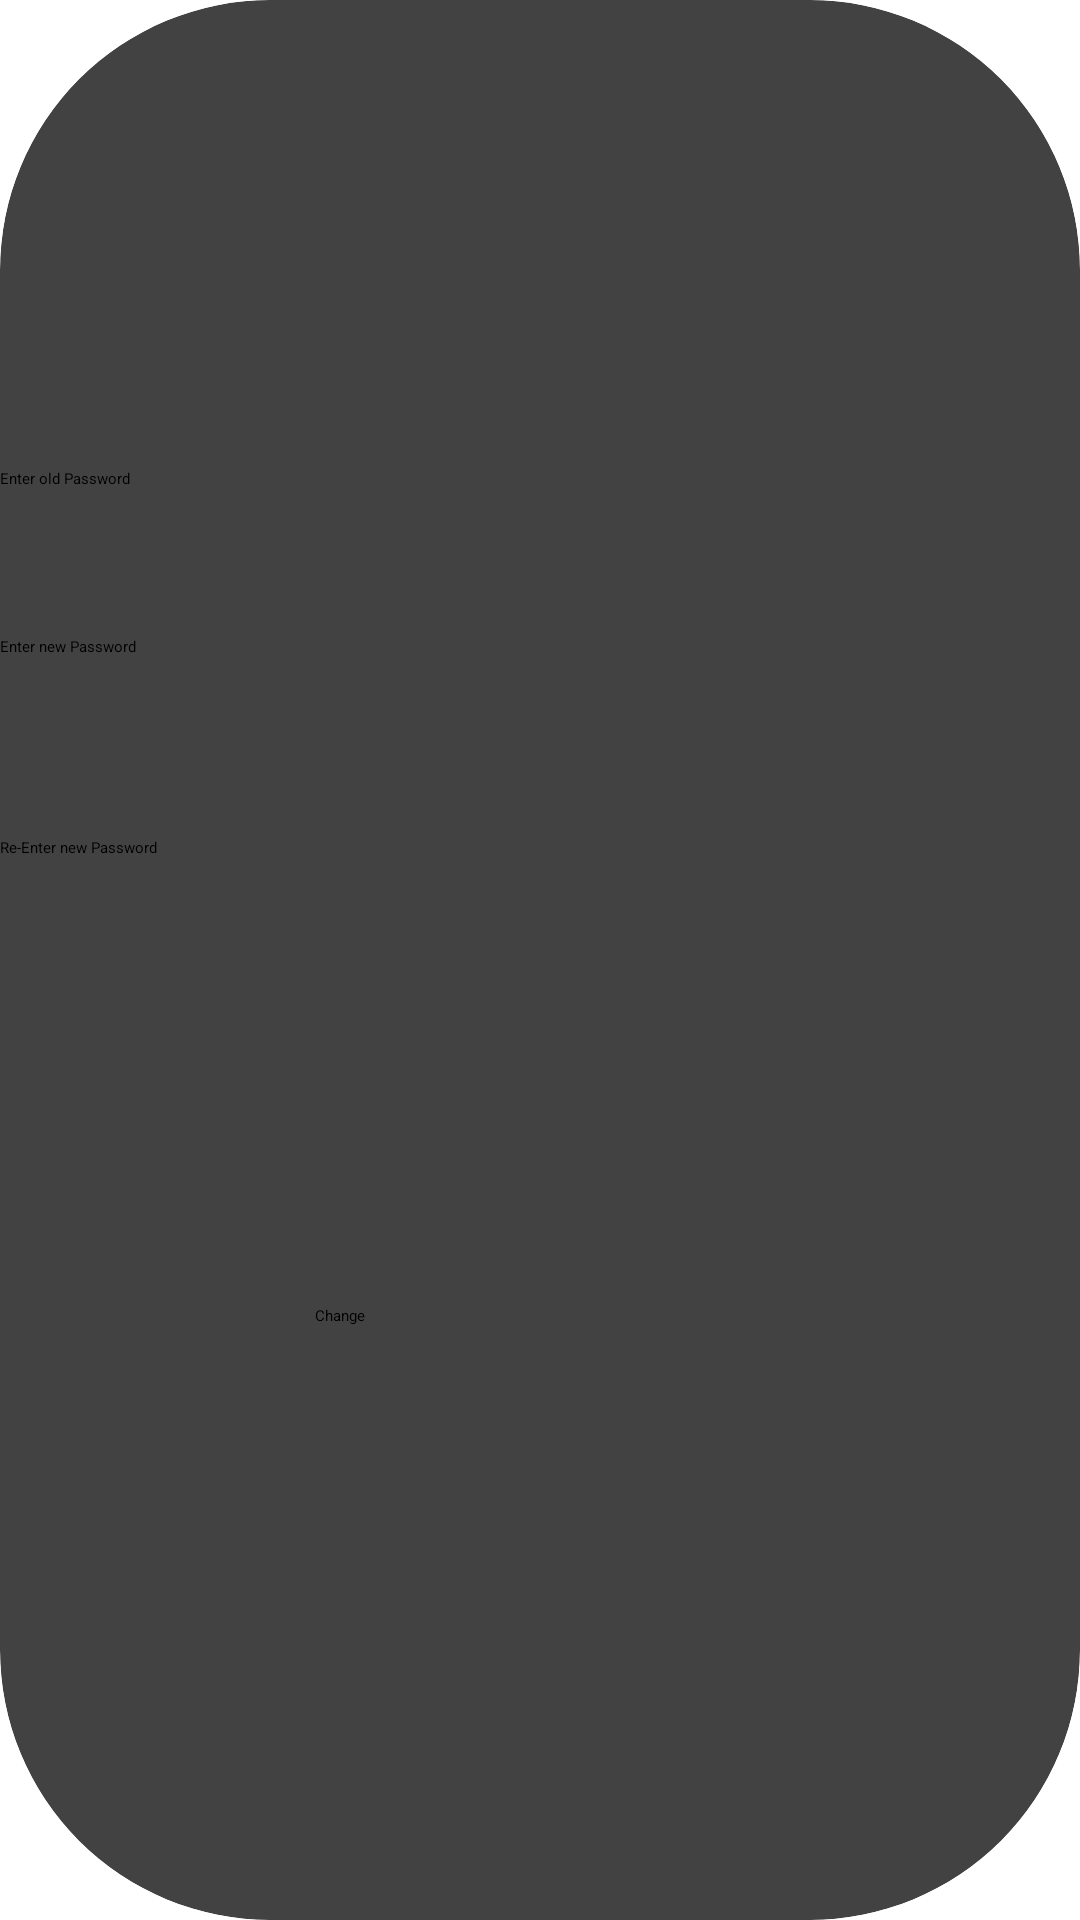

This screen was rendered from an Android layout file. Write that file and the resources it references.
<!-- AndroidManifest.xml: application theme Theme.Test1 -->
<!-- res/layout/activity_changepass.xml -->
<?xml version="1.0" encoding="utf-8"?>
<androidx.cardview.widget.CardView xmlns:android="http://schemas.android.com/apk/res/android"
    xmlns:app="http://schemas.android.com/apk/res-auto"
    xmlns:tools="http://schemas.android.com/tools"
    android:id="@+id/main"
    android:layout_width="match_parent"
    app:cardCornerRadius="90dp"
    android:layout_height="500dp"
    tools:context=".ui.changepass">

    <EditText
        android:id="@+id/old"
        android:layout_width="match_parent"
        android:layout_height="50dp"
        android:layout_marginTop="156dp"
        android:text="Enter old Password"
        app:layout_constraintEnd_toEndOf="parent"
        app:layout_constraintHorizontal_bias="0.0"
        app:layout_constraintStart_toStartOf="parent"
        app:layout_constraintTop_toTopOf="parent" />

    <EditText
        android:id="@+id/newp"
        android:layout_width="match_parent"
        android:layout_height="50dp"
        android:layout_marginTop="212dp"
        android:text="Enter new Password"
        app:layout_constraintEnd_toEndOf="parent"
        app:layout_constraintHorizontal_bias="0.0"
        app:layout_constraintStart_toStartOf="parent"
        app:layout_constraintTop_toBottomOf="@+id/editText3" />

    <EditText
        android:id="@+id/renew"
        android:layout_width="match_parent"
        android:layout_height="50dp"
        android:layout_marginTop="279dp"
        android:text="Re-Enter new Password"
        app:layout_constraintEnd_toEndOf="parent"
        app:layout_constraintHorizontal_bias="0.0"
        app:layout_constraintStart_toStartOf="parent"
        app:layout_constraintTop_toBottomOf="@+id/editText4" />

    <Button
        android:layout_width="150dp"
        android:id="@+id/change"
        android:layout_height="50dp"
        android:layout_gravity="center"
        android:layout_marginTop="140dp"
        android:text="Change"/>







</androidx.cardview.widget.CardView>
<!-- resources referenced by this layout -->
<resources>
  <style name="Theme.Test1" parent="Theme.Material3.DayNight.NoActionBar">
          
          <item name="colorPrimary">@color/purple_500</item>
          <item name="colorPrimaryContainer">@color/purple_700</item>
          <item name="colorOnPrimary">@color/white</item>
  
          
          <item name="colorSecondary">@color/teal_200</item>
          <item name="colorSecondaryContainer">@color/teal_700</item>
          <item name="colorOnSecondary">@color/black</item>
  
          
          <item name="android:statusBarColor">?attr/colorPrimaryContainer</item>
  
          
      </style>
  <!-- not gathered from this repository: default colours our renderer supplied (Android Studio template values) -->
  <color name="purple_500">#FF6200EE</color>
  <color name="purple_700">#FF3700B3</color>
  <color name="teal_200">#FF03DAC5</color>
  <color name="teal_700">#FF018786</color>
  <color name="black">#FF000000</color>
  <color name="white">#FFFFFFFF</color>
</resources>
